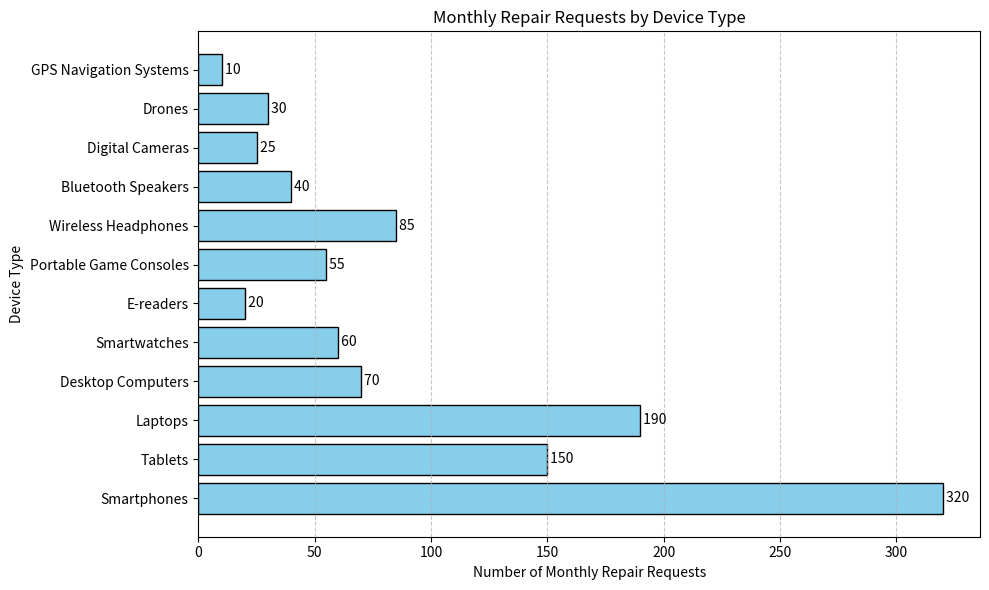

This chart was generated by the following Python code:

import matplotlib.pyplot as plt

# Given data
data = [
    {'Device Type': 'Smartphones', 'Monthly Repair Requests': 320},
    {'Device Type': 'Tablets', 'Monthly Repair Requests': 150},
    {'Device Type': 'Laptops', 'Monthly Repair Requests': 190},
    {'Device Type': 'Desktop Computers', 'Monthly Repair Requests': 70},
    {'Device Type': 'Smartwatches', 'Monthly Repair Requests': 60},
    {'Device Type': 'E-readers', 'Monthly Repair Requests': 20},
    {'Device Type': 'Portable Game Consoles', 'Monthly Repair Requests': 55},
    {'Device Type': 'Wireless Headphones', 'Monthly Repair Requests': 85},
    {'Device Type': 'Bluetooth Speakers', 'Monthly Repair Requests': 40},
    {'Device Type': 'Digital Cameras', 'Monthly Repair Requests': 25},
    {'Device Type': 'Drones', 'Monthly Repair Requests': 30},
    {'Device Type': 'GPS Navigation Systems', 'Monthly Repair Requests': 10}
]

# Extracting device types and their corresponding monthly repair requests
device_types = [item['Device Type'] for item in data]
repair_requests = [item['Monthly Repair Requests'] for item in data]

# Creating bar locations
bar_positions = range(len(device_types))

# Starting the plot
plt.figure(figsize=(10, 6))  # Custom figure size

# Creating the bar chart with horizontal bars
plt.barh(bar_positions, repair_requests, color='skyblue', edgecolor='black')

# Setting the y-ticks to device type names
plt.yticks(bar_positions, device_types)

# Adding a title and labels
plt.title('Monthly Repair Requests by Device Type')
plt.xlabel('Number of Monthly Repair Requests')
plt.ylabel('Device Type')

# Grid lines can help the readability of the chart
plt.grid(axis='x', linestyle='--', alpha=0.7)

# Adding value labels to each bar
for index, value in enumerate(repair_requests):
    plt.text(value, index, f' {value}', va='center')

# Show the plot
plt.tight_layout()  # Adjusts the plot to ensure everything fits without overlapping
plt.show()
